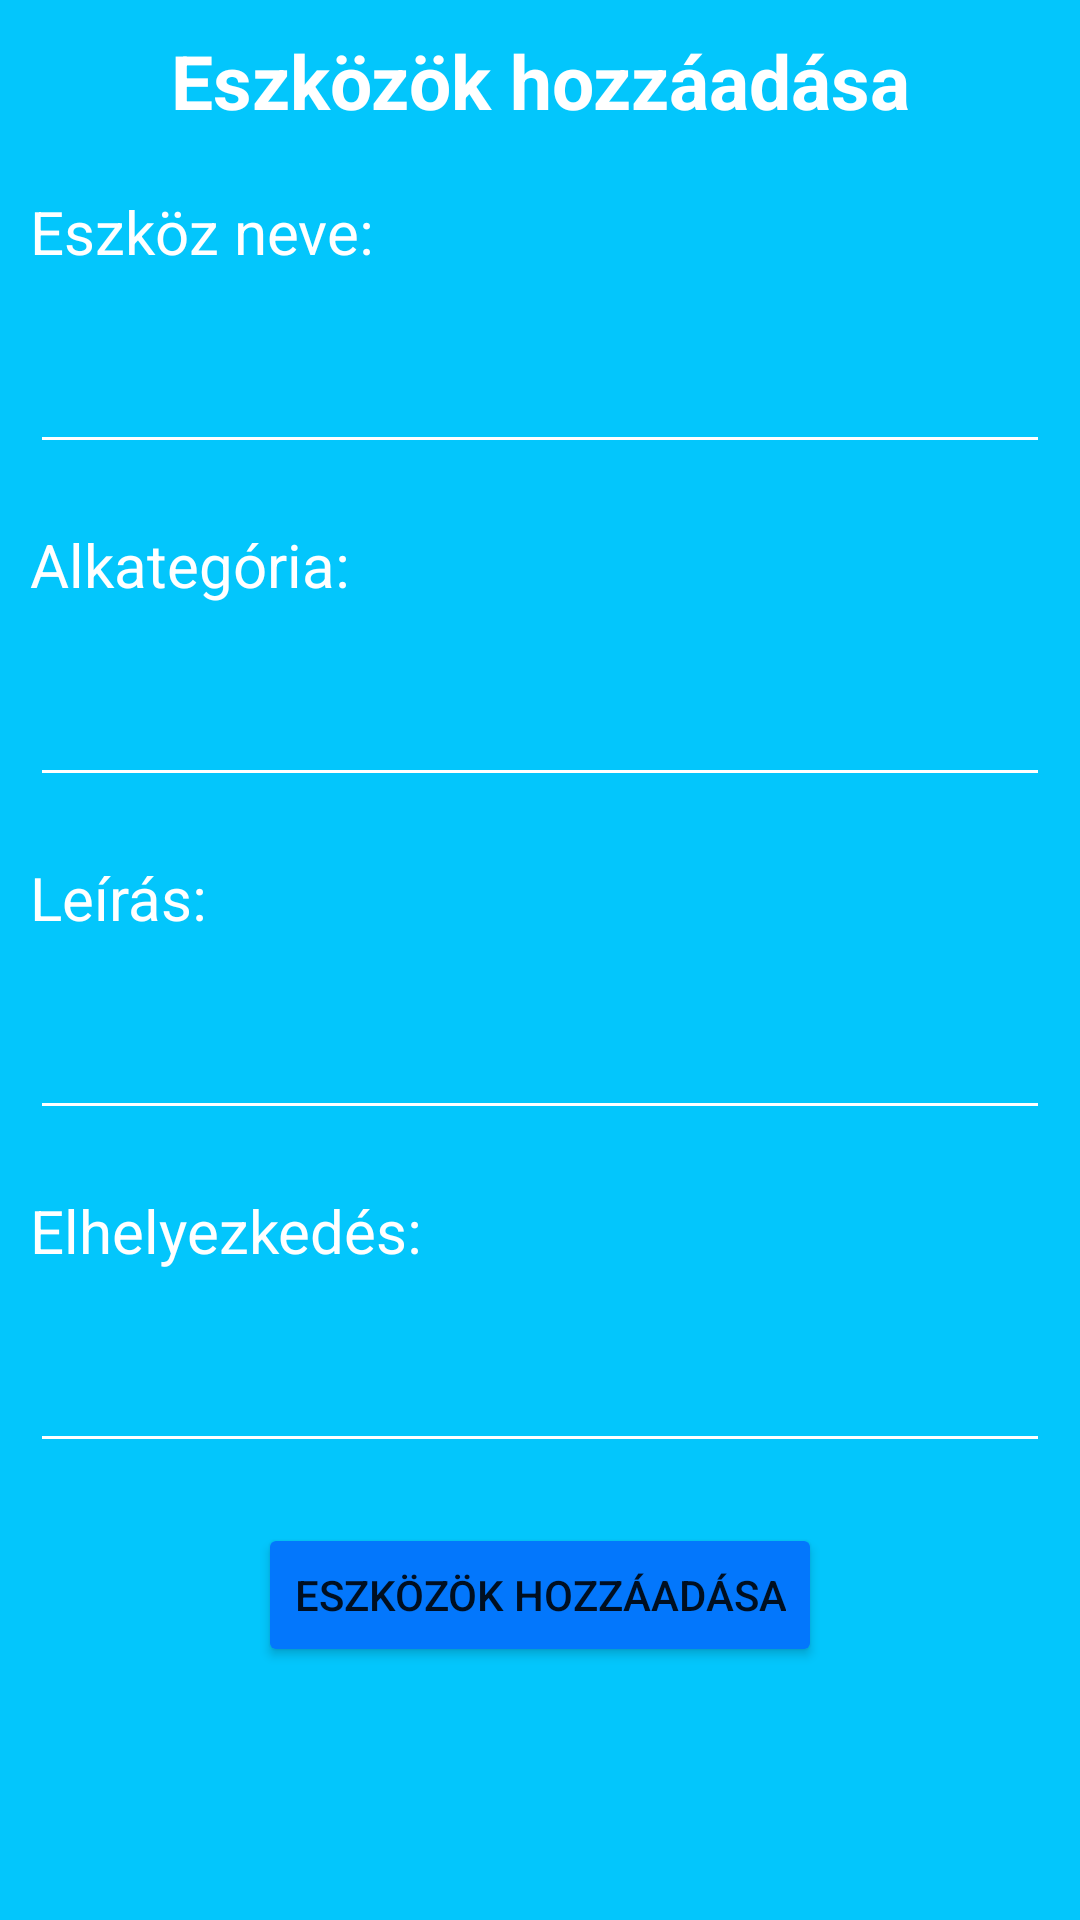

Android layout source for this screen:
<!-- AndroidManifest.xml: application theme Theme.Maintenance_manager_android -->
<!-- res/layout/fragment_add_tool.xml -->
<?xml version="1.0" encoding="utf-8"?>
<LinearLayout xmlns:android="http://schemas.android.com/apk/res/android"
    xmlns:tools="http://schemas.android.com/tools"
    style="@style/Background"
    android:layout_width="match_parent"
    android:layout_height="match_parent"
    android:orientation="vertical"
    tools:context=".addToolFragment">

    
    <TextView
        android:id="@+id/textView6"
        style="@style/Title"
        android:layout_width="match_parent"
        android:layout_height="wrap_content"
        android:gravity="center"
        android:text="@string/AddTools"
        android:textSize="25dp" />

    <TextView
        android:id="@+id/tvName"
        style="@style/TextView"
        android:layout_width="match_parent"
        android:layout_height="wrap_content"
        android:text="@string/Tool_name" />

    <EditText
        android:id="@+id/tool"
        style="@style/EditText"
        android:layout_width="match_parent"
        android:layout_height="wrap_content"
        android:ems="10"
        android:inputType="textPersonName" />

    <TextView
        android:id="@+id/tvSubcategory"
        style="@style/TextView"
        android:layout_width="match_parent"
        android:layout_height="wrap_content"
        android:text="@string/Subcategory_id" />

    <EditText
        android:id="@+id/toolSubcategory"
        style="@style/EditText"
        android:layout_width="match_parent"
        android:layout_height="wrap_content"
        android:ems="10"
        android:inputType="textPersonName" />

    <TextView
        android:id="@+id/tvDescription"
        style="@style/TextView"
        android:layout_width="match_parent"
        android:layout_height="wrap_content"
        android:text="@string/Description" />

    <EditText
        android:id="@+id/description"
        style="@style/EditText"
        android:layout_width="match_parent"
        android:layout_height="wrap_content"
        android:ems="10"
        android:inputType="textPersonName"
        android:maxLines="10"
        android:minLines="4" />

    <TextView
        android:id="@+id/tvTime"
        style="@style/TextView"
        android:layout_width="match_parent"
        android:layout_height="wrap_content"
        android:text="@string/Location" />

    <EditText
        android:id="@+id/placement"
        style="@style/EditText"
        android:layout_width="match_parent"
        android:layout_height="wrap_content"
        android:ems="10"
        android:inputType="textPersonName" />

    <Button
        android:id="@+id/addTool"
        style="@style/Button"
        android:text="@string/AddTools" />

</LinearLayout>
<!-- resources referenced by this layout -->
<resources>
  <string name="AddTools">Eszközök hozzáadása</string>
  <string name="Description">Leírás:</string>
  <string name="Location">Elhelyezkedés:</string>
  <string name="Subcategory_id">Alkategória:</string>
  <string name="Tool_name">Eszköz neve:</string>
  <style name="Background">
          <item name="android:background">@color/adminbackground</item>
      </style>
  <style name="Button">
          <item name="android:layout_margin">10dp</item>
          <item name="android:backgroundTint">@color/adminbackgrounddark</item>
          <item name="android:layout_gravity">center_horizontal</item>
          <item name="android:layout_height">wrap_content</item>
          <item name="android:layout_width">wrap_content</item>
      </style>
  <style name="EditText">
          <item name="android:layout_margin">10dp</item>
          <item name="android:backgroundTint">@color/white</item>
          <item name="android:textColor">@color/white</item>
          <item name="android:textSize">20dp</item>
          <item name="android:imeOptions">actionDone</item>
      </style>
  <style name="TextView">
          <item name="android:layout_margin">10dp</item>
          <item name="android:textColor">@color/white</item>
          <item name="android:textSize">20dp</item>
      </style>
  <style name="Title">
          <item name="android:layout_margin">10dp</item>
          <item name="android:layout_marginBottom">30dp</item>
          <item name="android:gravity">center</item>
          <item name="android:textColor">@color/white</item>
          <item name="android:textSize">30dp</item>
          <item name="android:textStyle">bold</item>
      </style>
  <style name="Theme.Maintenance_manager_android" parent="Theme.MaterialComponents.DayNight.DarkActionBar">
          
          <item name="colorPrimary">@color/purple_500</item>
          <item name="colorPrimaryVariant">@color/purple_700</item>
          <item name="colorOnPrimary">@color/white</item>
          
          <item name="colorSecondary">@color/teal_200</item>
          <item name="colorSecondaryVariant">@color/teal_700</item>
          <item name="colorOnSecondary">@color/black</item>
          
          <item name="android:statusBarColor" tools:targetApi="l">?attr/colorPrimaryVariant</item>
          
          <item name="windowActionBar">false</item>
          <item name="windowNoTitle">true</item>
      </style>
  <color name="adminbackground">#03c6fc</color>
  <color name="adminbackgrounddark">#0377fc</color>
  <color name="white">#FFFFFFFF</color>
  <color name="purple_500">#FF6200EE</color>
  <color name="purple_700">#FF3700B3</color>
  <color name="teal_200">#FF03DAC5</color>
  <color name="teal_700">#FF018786</color>
  <color name="black">#FF000000</color>
</resources>
